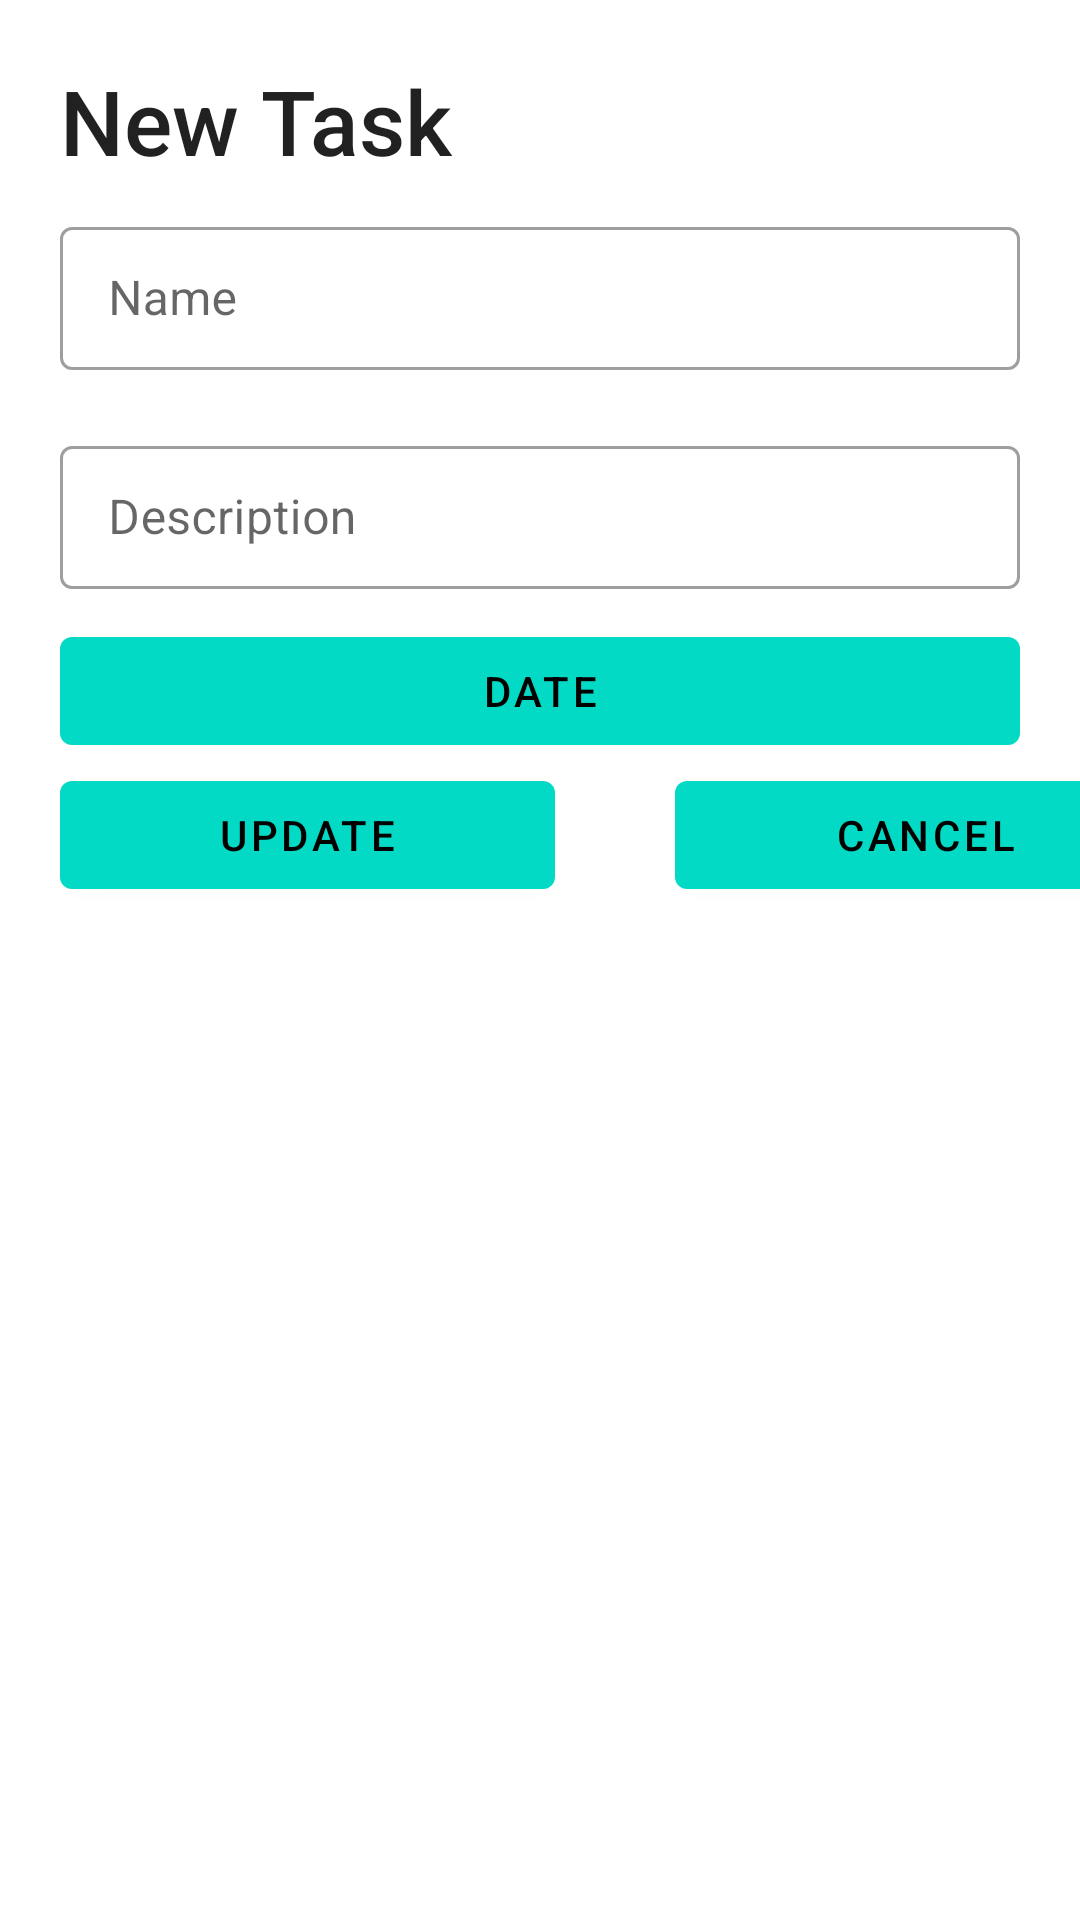

Here is an Android app screen rendered from its layout file. Give the layout XML and the strings, colors and styles it references.
<!-- AndroidManifest.xml: application theme Theme.Cs4750_todo -->
<!-- res/layout/edit_task.xml -->
<?xml version="1.0" encoding="utf-8"?>
<LinearLayout
    xmlns:android="http://schemas.android.com/apk/res/android"
    xmlns:tools="http://schemas.android.com/tools"
    android:layout_width="match_parent"
    android:layout_height="wrap_content"
    tools:context=".NewTaskSheet"
    android:orientation="vertical">

    <TextView
        android:id="@+id/taskTitle"
        android:layout_width="match_parent"
        android:layout_height="wrap_content"
        android:text="New Task"
        android:textSize="30sp"
        android:layout_marginTop="20dp"
        android:layout_marginStart="20dp"
        style="@style/TextAppearance.AppCompat.Title"/>


    <com.google.android.material.textfield.TextInputLayout
        style="@style/Widget.MaterialComponents.TextInputLayout.OutlinedBox.Dense"
        android:layout_width="match_parent"
        android:layout_height="wrap_content"
        android:layout_marginVertical="10dp"
        android:layout_marginHorizontal="20dp">

        <com.google.android.material.textfield.TextInputEditText
            android:layout_width="match_parent"
            android:layout_height="match_parent"
            android:id="@+id/name"
            android:hint="Name"/>

    </com.google.android.material.textfield.TextInputLayout>

    <com.google.android.material.textfield.TextInputLayout
        style="@style/Widget.MaterialComponents.TextInputLayout.OutlinedBox.Dense"
        android:layout_width="match_parent"
        android:layout_height="wrap_content"
        android:layout_marginVertical="10dp"
        android:layout_marginHorizontal="20dp">

        <com.google.android.material.textfield.TextInputEditText
            android:layout_width="match_parent"
            android:layout_height="match_parent"
            android:id="@+id/desc"
            android:hint="Description">

        </com.google.android.material.textfield.TextInputEditText>

    </com.google.android.material.textfield.TextInputLayout>

    <com.google.android.material.button.MaterialButton
        android:id="@+id/dateButton"
        android:layout_width="match_parent"
        android:layout_height="wrap_content"
        android:layout_gravity="center"
        android:layout_marginHorizontal="20dp"
        android:text="Date" />

    <LinearLayout
        android:layout_width="match_parent"
        android:layout_height="wrap_content"
        >

        <com.google.android.material.button.MaterialButton
            android:id="@+id/saveButton"
            android:layout_width="165dp"
            android:layout_height="wrap_content"
            android:layout_gravity="left"
            android:layout_marginHorizontal="20dp"
            android:text="Update" />

        <com.google.android.material.button.MaterialButton
            android:id="@+id/cancel_button"
            android:layout_width="167dp"
            android:layout_height="wrap_content"
            android:layout_gravity="right"
            android:layout_marginHorizontal="20dp"
            android:text="Cancel" />
    </LinearLayout>


</LinearLayout>
<!-- resources referenced by this layout -->
<resources>
  <style name="Theme.Cs4750_todo" parent="Theme.MaterialComponents.Light.NoActionBar">
          
          <item name="colorPrimary">@color/teal_200</item>
          <item name="colorPrimaryVariant">@color/teal_700</item>
          <item name="colorOnPrimary">@color/black</item>
          <item name="colorSecondary">@color/teal_200</item>
          <item name="colorOnSecondary">@color/white</item>
      </style>
  <color name="teal_200">#FF03DAC5</color>
  <color name="teal_700">#FF018786</color>
  <color name="black">#FF000000</color>
  <color name="white">#FFFFFFFF</color>
</resources>
